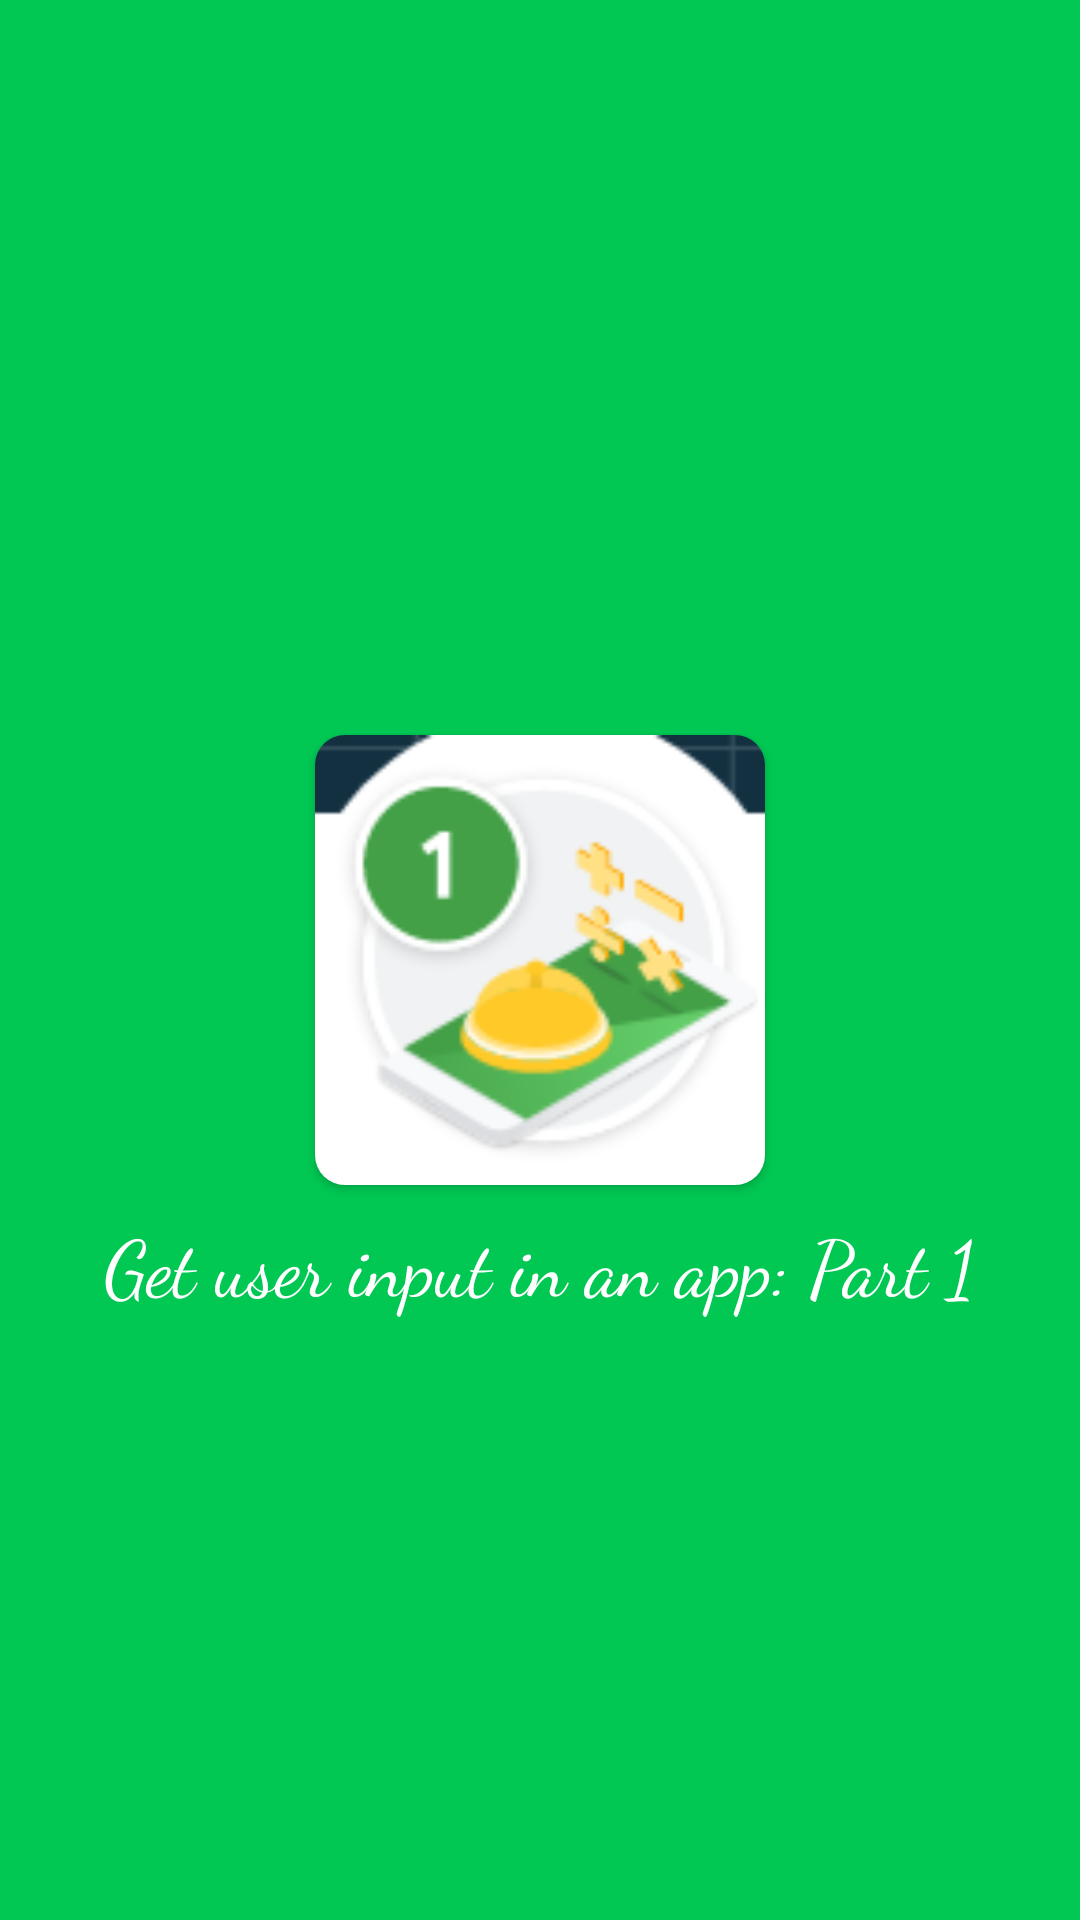

Produce the Android XML layout that renders to this screen, including the resource entries it uses.
<!-- AndroidManifest.xml: application theme Theme.Dice2 -->
<!-- res/layout/activity_splash.xml -->
<?xml version="1.0" encoding="utf-8"?>
<RelativeLayout
    xmlns:android="http://schemas.android.com/apk/res/android"
    xmlns:app="http://schemas.android.com/apk/res-auto"
    xmlns:tools="http://schemas.android.com/tools"
    android:layout_width="match_parent"
    android:layout_height="match_parent"
    android:background="#00C853"
    tools:context=".SplashActivity">


    <androidx.cardview.widget.CardView
        android:id="@+id/cardview"
        android:layout_width="150dp"
        android:layout_height="150dp"
        android:elevation="10dp"
        app:cardCornerRadius="10dp"
        android:backgroundTint="#00C853"
        android:layout_centerHorizontal="true"
        android:layout_centerVertical="true"
        tools:ignore="MissingConstraints">

        <ImageView
            android:id="@+id/imageView"
            android:layout_width="150dp"
            android:layout_height="150dp"
            app:srcCompat="@drawable/img" />



    </androidx.cardview.widget.CardView>

    <TextView
        android:id="@+id/splash1"
        android:layout_width="wrap_content"
        android:layout_height="wrap_content"
        android:text="Get user input in an app: Part 1"
        android:textSize="26sp"
        android:fontFamily="cursive"
        android:layout_below="@id/cardview"
        android:layout_marginTop="8dp"
        android:layout_centerHorizontal="true"
        android:textColor="#FFF"/>

</RelativeLayout>
<!-- resources referenced by this layout -->
<resources>
  <!-- drawable img: png bitmap (drawable, 9479 bytes) -->
  <style name="Theme.Dice2" parent="Theme.MaterialComponents.DayNight.NoActionBar">
          
          <item name="colorPrimary">@color/purple_500</item>
          <item name="colorPrimaryVariant">@color/purple_700</item>
          <item name="colorOnPrimary">@color/white</item>
          
          <item name="colorSecondary">@color/teal_200</item>
          <item name="colorSecondaryVariant">@color/teal_700</item>
          <item name="colorOnSecondary">@color/black</item>
          
          <item name="android:statusBarColor" tools:targetApi="l">?attr/colorPrimaryVariant</item>
          
      </style>
  <color name="purple_500">#FF6200EE</color>
  <color name="purple_700">#FF3700B3</color>
  <color name="white">#FFFFFFFF</color>
          //Second colors.
  <color name="teal_200">#FF03DAC5</color>
  <color name="teal_700">#FF018786</color>
  <color name="black">#FF000000</color>
</resources>
